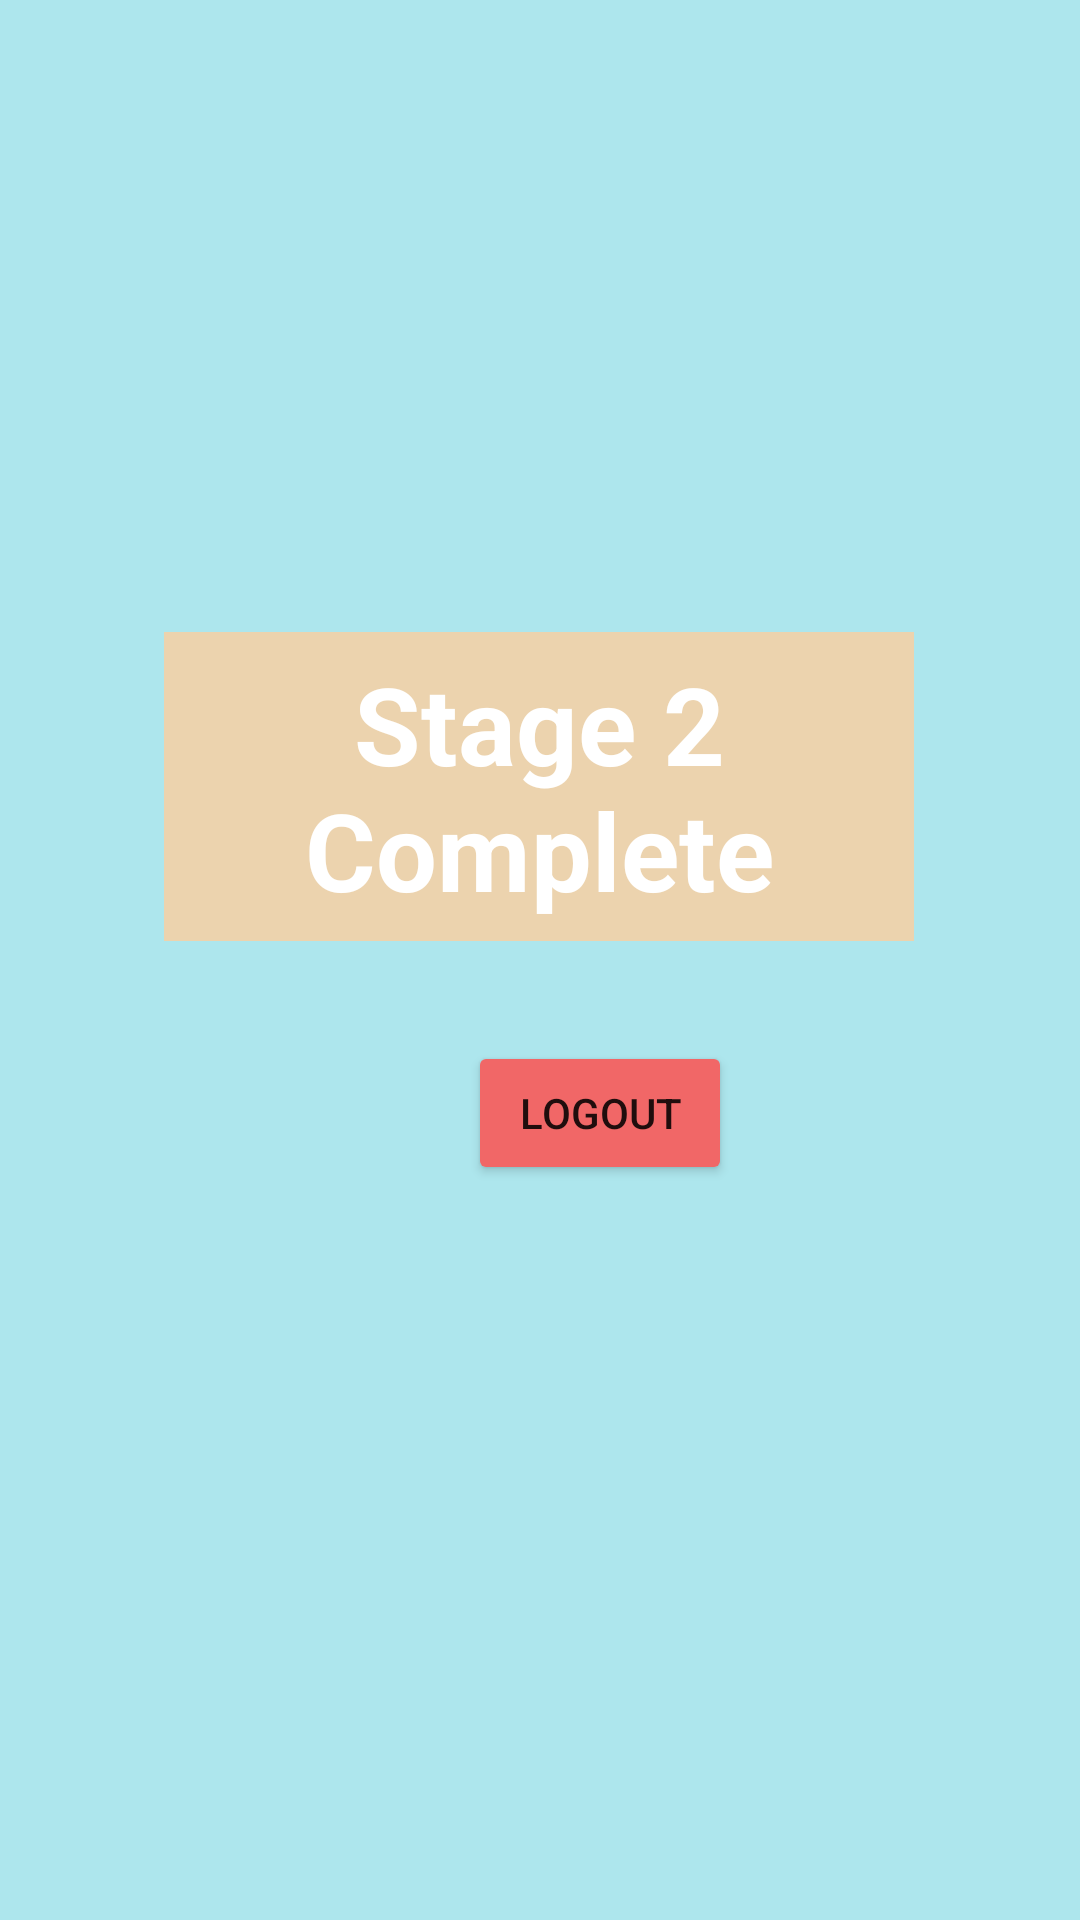

Produce the Android XML layout that renders to this screen, including the resource entries it uses.
<!-- AndroidManifest.xml: application theme Theme.Lastassignment022 -->
<!-- res/layout/activity_member.xml -->
<?xml version="1.0" encoding="utf-8"?>
<androidx.constraintlayout.widget.ConstraintLayout xmlns:android="http://schemas.android.com/apk/res/android"
    xmlns:app="http://schemas.android.com/apk/res-auto"
    xmlns:tools="http://schemas.android.com/tools"
    android:layout_width="match_parent"
    android:layout_height="match_parent"
    android:background="#ADE6ED"
    tools:context=".Member">

    <TextView
        android:id="@+id/textView3"
        android:layout_width="250dp"
        android:layout_height="103dp"
        android:layout_marginStart="80dp"
        android:layout_marginTop="150dp"
        android:layout_marginEnd="81dp"
        android:layout_marginBottom="266dp"
        android:background="#ECD3AE"
        android:gravity="center"
        android:text="Stage 2 Complete"
        android:textColor="@color/white"
        android:textSize="36sp"
        android:textStyle="bold"
        app:layout_constraintBottom_toBottomOf="parent"
        app:layout_constraintEnd_toEndOf="parent"
        app:layout_constraintStart_toStartOf="parent"
        app:layout_constraintTop_toTopOf="parent"
        tools:ignore="MissingConstraints" />

    <Button
        android:id="@+id/cmdLogout"
        android:layout_width="wrap_content"
        android:layout_height="wrap_content"
        android:layout_marginStart="156dp"
        android:layout_marginBottom="245dp"
        android:backgroundTint="#F16767"
        android:text="Logout"
        app:layout_constraintBottom_toBottomOf="parent"
        app:layout_constraintStart_toStartOf="parent" />

    <TextView
        android:id="@+id/tvOutput"
        android:layout_width="wrap_content"
        android:layout_height="wrap_content"
        android:layout_marginTop="168dp"
        android:layout_marginBottom="56dp"
        android:text="ข้อมูล"
        android:textColor="#000000"
        android:textSize="24sp"
        app:layout_constraintBottom_toTopOf="@+id/textView3"
        app:layout_constraintEnd_toEndOf="parent"
        app:layout_constraintStart_toStartOf="parent"
        app:layout_constraintTop_toTopOf="parent" />


</androidx.constraintlayout.widget.ConstraintLayout>
<!-- resources referenced by this layout -->
<resources>
  <style name="Theme.Lastassignment022" parent="Theme.MaterialComponents.DayNight.DarkActionBar">
          
          <item name="colorPrimary">@color/purple_500</item>
          <item name="colorPrimaryVariant">@color/purple_700</item>
          <item name="colorOnPrimary">@color/white</item>
          
          <item name="colorSecondary">@color/teal_200</item>
          <item name="colorSecondaryVariant">@color/teal_700</item>
          <item name="colorOnSecondary">@color/black</item>
          
          <item name="android:statusBarColor" tools:targetApi="l">?attr/colorPrimaryVariant</item>
          
      </style>
  <!-- not gathered from this repository: default colours our renderer supplied (Android Studio template values) -->
  <color name="purple_500">#FF6200EE</color>
  <color name="purple_700">#FF3700B3</color>
  <color name="teal_200">#FF03DAC5</color>
  <color name="teal_700">#FF018786</color>
  <color name="black">#FF000000</color>
  <color name="white">#FFFFFFFF</color>
</resources>
